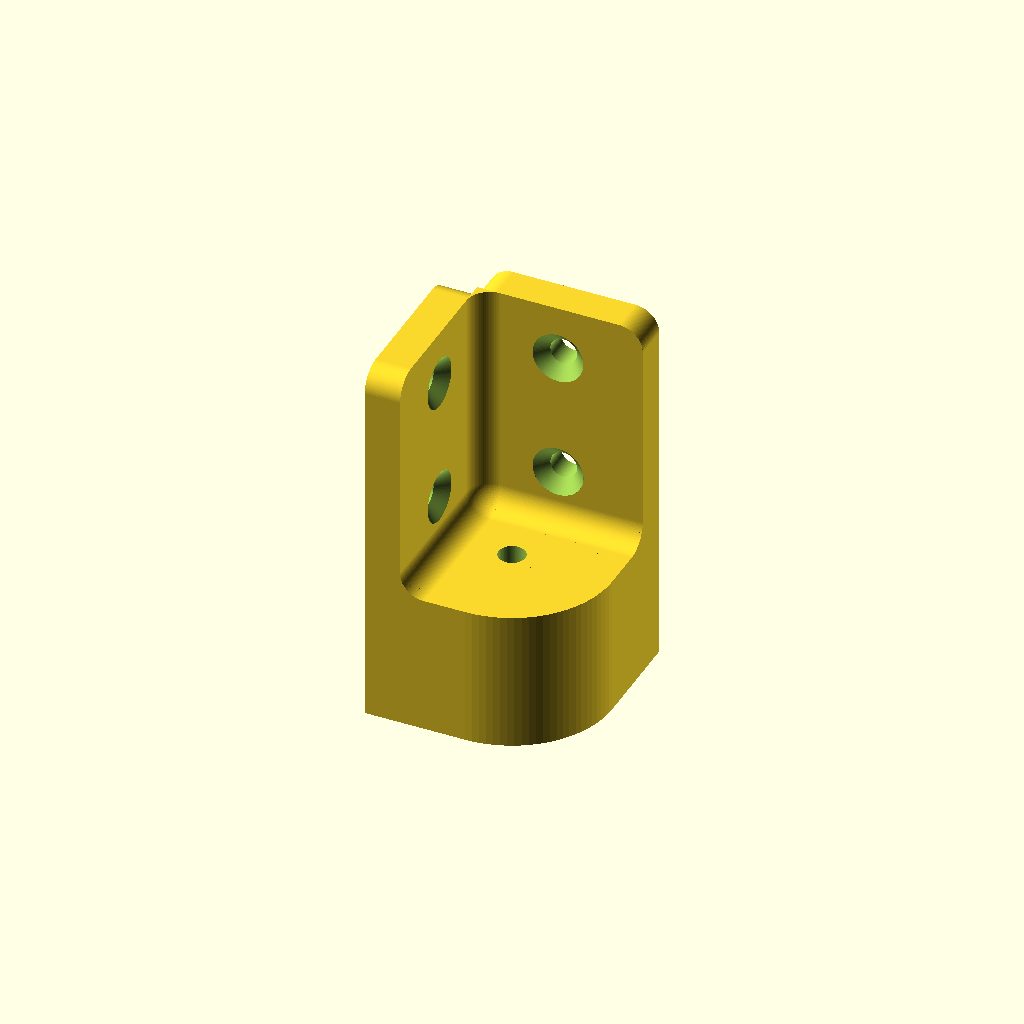
Cell 1: rendered with the file's own defaults.
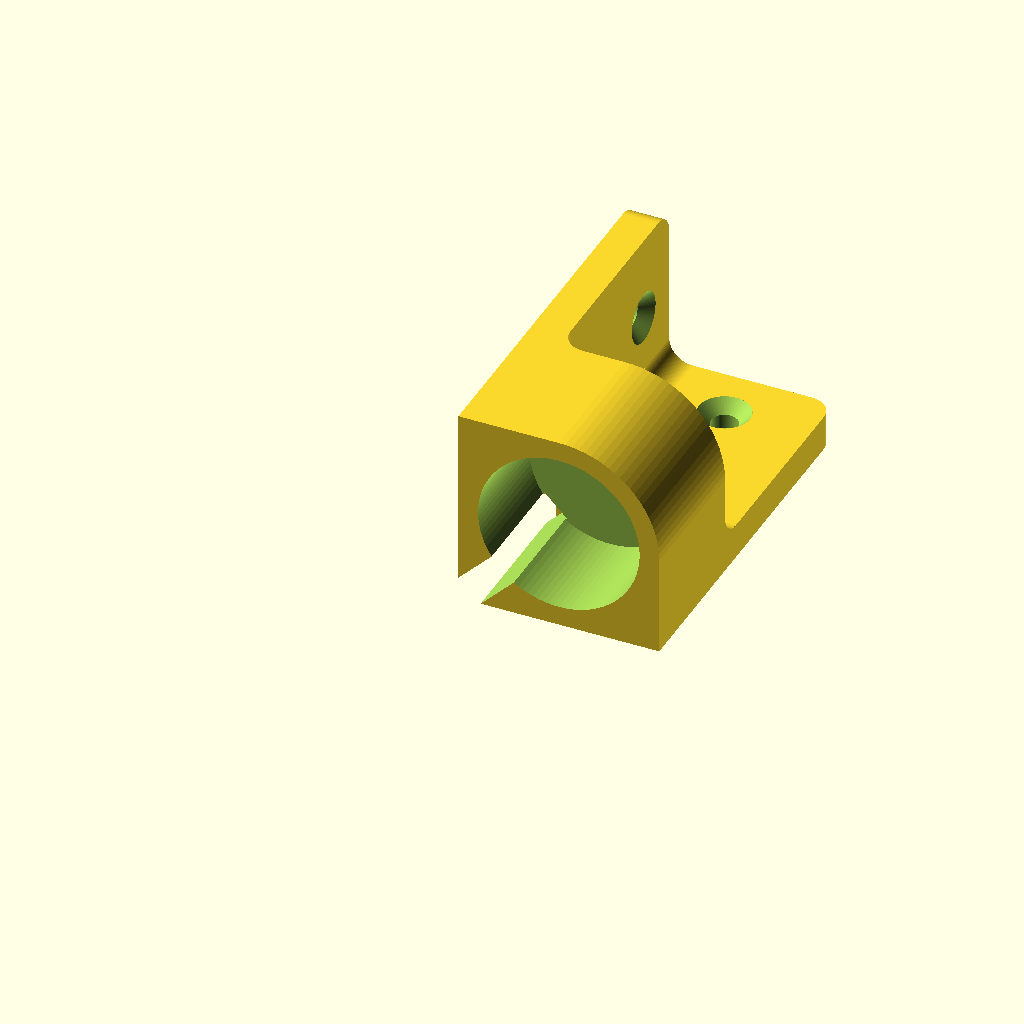
Cell 2 — part set to "model", the other parameters unchanged.
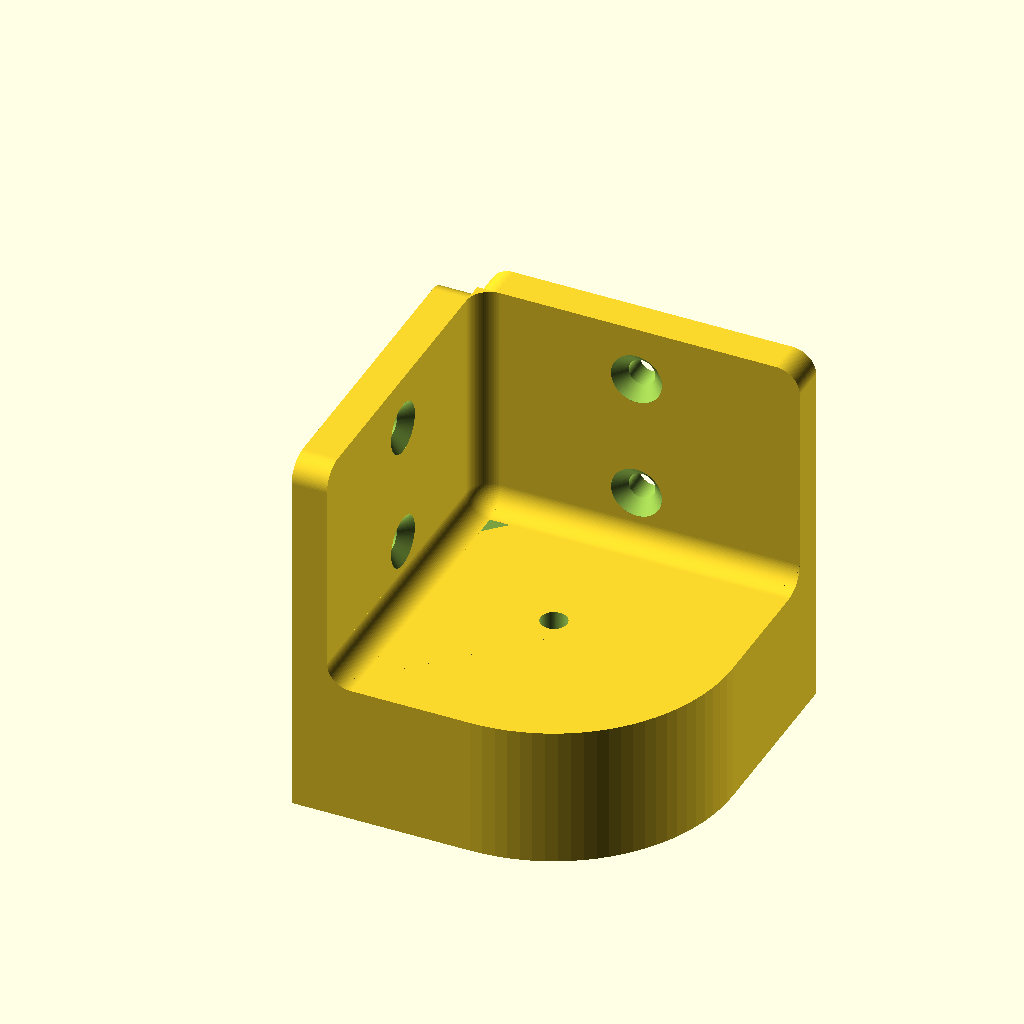
Cell 3 — magnet_d set to 40, the other parameters unchanged.
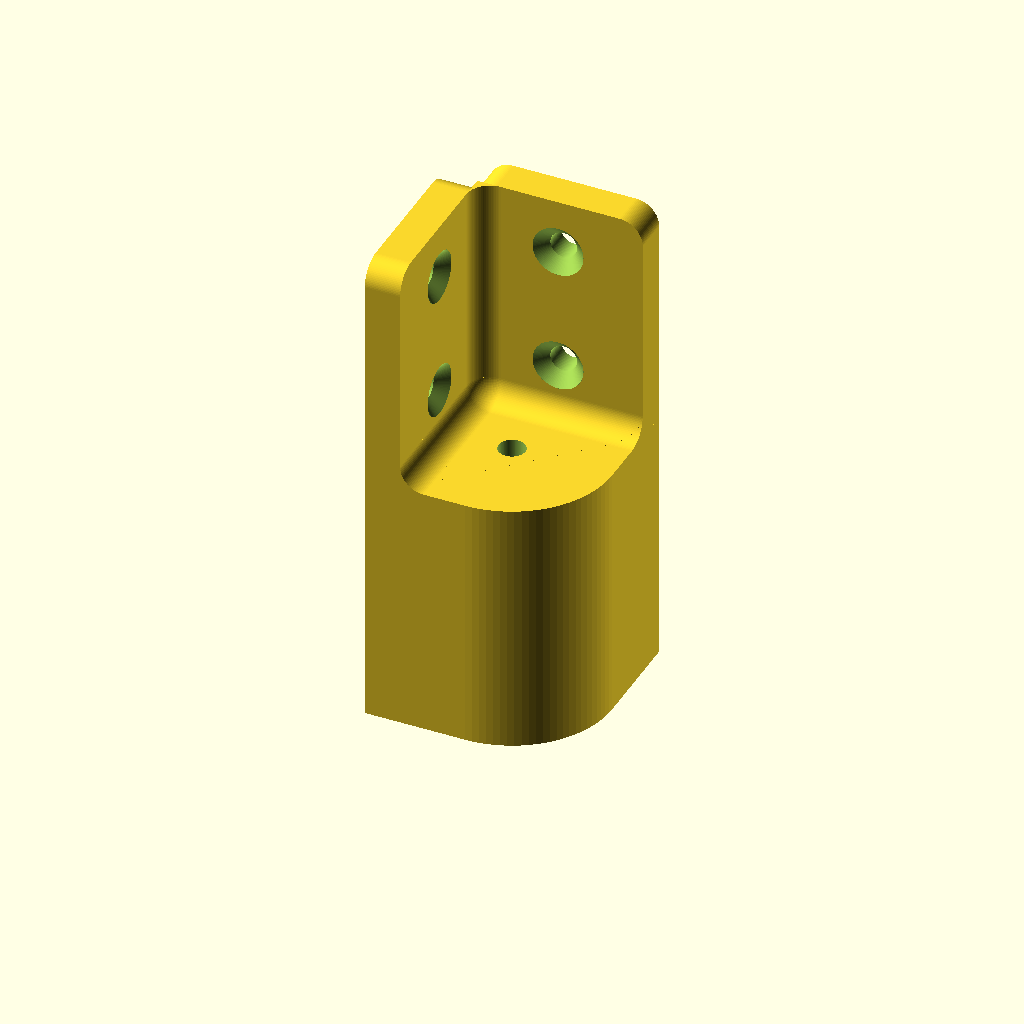
Cell 4: magnet_h = 30 (everything else at default).
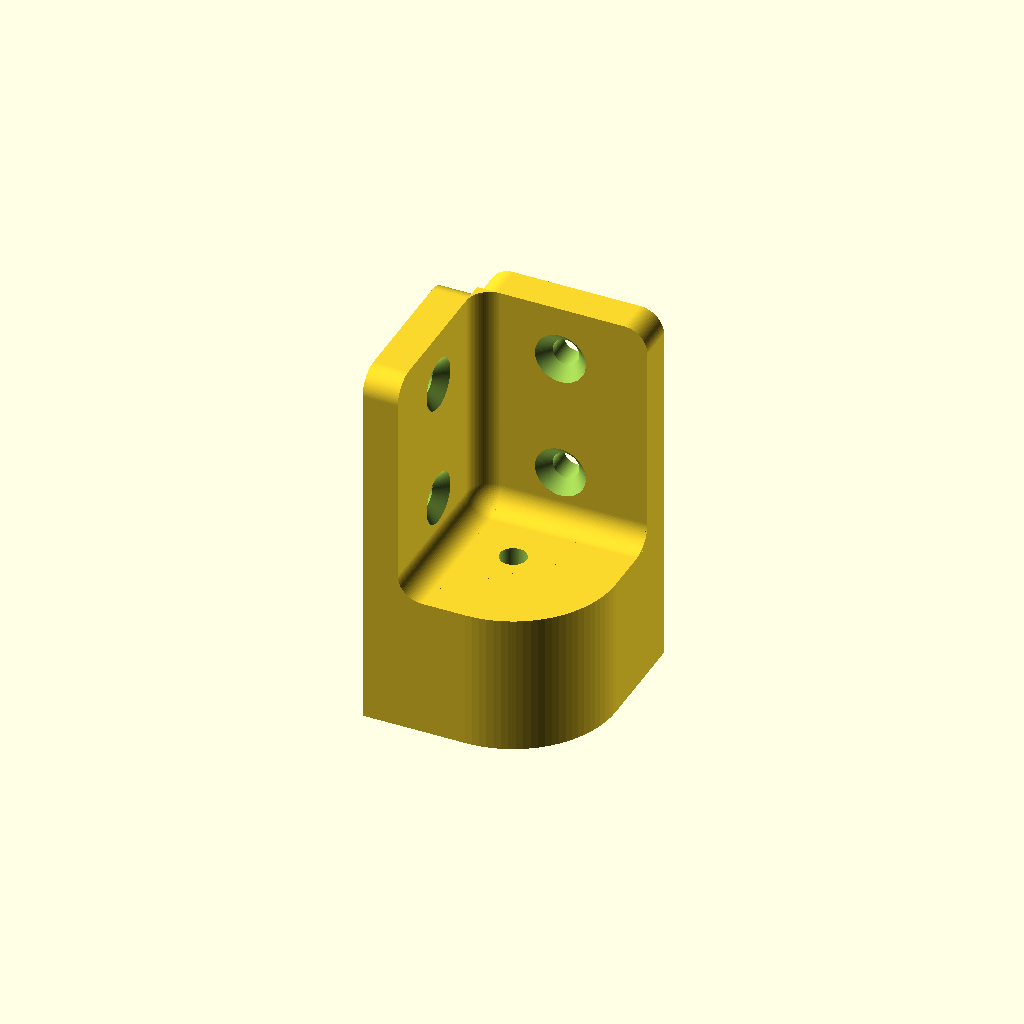
Cell 5: the same model with fit = 0.6.
One fixed orthographic camera (rotation 55°, 0°, 25°; colour scheme Cornfield) for every cell.
OpenSCAD source file corner_mount_lowprofile.scad:
// =====================================================================
//  BR-20/15 electromagnet - LOW PROFILE CORNER MOUNT (rear-mounted)
// ---------------------------------------------------------------------
//  Same job as corner_mount.scad but with the smallest possible front:
//  seen from the door you only see the magnet and a 2.5 mm shell around
//  it. There are no side flanges. Instead two tabs run along the wall and
//  the shelf BEHIND the back plate (like the drawer mount) and take the
//  wood screws. The tabs stop short of the corner, leaving a channel
//  along the corner for the lead.
//
//  Coordinates (as installed):
//    X = away from the vertical wall      (wall is the plane X = 0)
//    Z = up from the shelf                (shelf is the plane Z = 0)
//    Y = into the cabinet                 (magnet face at Y = -face_protrusion)
//
//  Symmetric about the X=Z diagonal: one part fits all four corners.
// =====================================================================

/* [Output] */
part = "print";          // ["model", "print"]  print = front face on bed, tabs up
show_magnet = false;     // ghost magnet + bent lead for preview (model view only)

/* [Magnet - BR-20/15] */
magnet_d = 20;           // body diameter
magnet_h = 15;           // body length
fit = 0.3;               // radial clearance of the pocket
face_protrusion = 1;     // magnet face sticks out past the mount front by this much
rear_screw_d = 3.4;      // through hole for the M3 screw in the back of the magnet
cable_from_back = 3.5;   // where the lead leaves the body, measured from the magnet back face

/* [Cable] */
cable_d = 4;             // slot width and size of the open corner channel (lead + heat shrink)

/* [Body] */
wall_t = 2.5;            // shell between magnet and the two panels (more = gentler cable bend)
outer_t = 2.5;           // shell on the two open sides
back_t = 4;              // back plate thickness (M3 screw length = back_t + thread depth)

/* [Rear tabs] */
tab_len = 30;            // tab length behind the back plate
tab_t = 4.5;             // tab thickness. Make it thicker than cable_d so the two tabs merge into one L
tab_round = 3;           // corner radius at the tab ends
wood_screw_d = 3.4;      // clearance hole for 3 mm wood screws
wood_screw_head_d = 6.5; // countersink diameter
screws_per_tab = 2;      // 1 or 2

/* [Fillets] */
fillet_r = 3;            // inner corner radius: tabs to back plate and tab to tab (0 = sharp, > 3.5 reaches the screw heads)

$fn = 96;

// ---------------------------------------------------------------- derived
R   = magnet_d / 2;
Rp  = R + fit;                       // pocket radius
Ro  = Rp + outer_t;                  // outer radius of the shell
cx  = wall_t + Rp;                   // magnet centre
cz  = cx;
W   = cx + Ro;                       // front profile is W x W (one corner rounded)
pocket_depth = magnet_h - face_protrusion;
y_back  = pocket_depth;              // back plate front face
y_tab   = y_back + back_t;           // tabs start here
y_cable = pocket_depth - cable_from_back;
tab_w   = W - cable_d;               // tab width (from the corner channel to the body edge)
eps = 0.01;

assert(abs(tab_t - cable_d) > 0.2,
       "tab_t must differ from cable_d by at least 0.2 mm (thicker merges the two tabs, thinner separates them)");

echo(str("Low profile corner mount: front ", W, " x ", W, " mm, ", y_tab + tab_len, " mm deep incl. tabs. ",
         "Rear M3 screw must be ", back_t, " mm + thread depth long."));

// ---------------------------------------------------------------- helpers
// Countersunk hole, head at origin, shank going down -Z through length l.
module csk_hole(d, head_d, l) {
    cone_h = (head_d - d) / 2;                       // 90 deg countersink
    translate([0, 0, -l - eps]) cylinder(d = d, h = l + 2 * eps);
    translate([0, 0, -cone_h]) cylinder(d1 = d, d2 = head_d, h = cone_h + eps);
    cylinder(d = head_d, h = 20);                    // clearance above the head
}

// Quarter round filling the corner between the +X and +Y axes (overlaps both by eps).
module fillet2d(r) { difference() { translate([-eps, -eps]) square(r + eps); translate([r, r]) circle(r = r); } }

// ---------------------------------------------------------------- 2D profiles (XZ plane)
// Square W x W sitting in the corner, far corner rounded around the magnet.
module body_profile() {
    hull() {
        translate([cx, cz]) circle(r = Ro);
        square([W, cz]);
        square([cx, W]);
    }
}

// Strip of width cable_d along the diagonal, from just inside the pocket
// edge out past the corner (0,0).
module cable_slot_profile() {
    L = sqrt(cx * cx + cz * cz) + 5;
    translate([cx, cz]) rotate(225)
        translate([Rp - 0.5, -cable_d / 2]) square([L, cable_d]);
}

// ---------------------------------------------------------------- 3D parts
module body() {                                      // shell + back plate, Y from 0 to y_tab
    rotate([90, 0, 0]) mirror([0, 0, 1]) linear_extrude(y_tab) body_profile();
}

// Tab lying against the wall (X = 0), behind the back plate, from Z = cable_d up to W.
module wall_tab() {
    hull() {
        translate([0, y_tab - eps, cable_d]) cube([tab_t, tab_len - tab_round + eps, tab_w]);
        for (z = [cable_d + tab_round, W - tab_round])
            translate([0, y_tab + tab_len - tab_round, z]) rotate([0, 90, 0])
                cylinder(r = tab_round, h = tab_t);
    }
}

// The shelf tab is the wall tab mirrored across the X=Z diagonal.
module shelf_tab() { multmatrix([[0, 0, 1, 0], [0, 1, 0, 0], [1, 0, 0, 0], [0, 0, 0, 1]]) wall_tab(); }

module pocket()     { rotate([-90, 0, 0]) translate([cx, -cz, -1]) cylinder(r = Rp, h = pocket_depth + 1); }
module rear_hole()  { rotate([-90, 0, 0]) translate([cx, -cz, -1]) cylinder(d = rear_screw_d, h = y_tab + 2); }
module cable_slot() { rotate([90, 0, 0]) mirror([0, 0, 1]) translate([0, 0, -1]) linear_extrude(y_tab + 2) cable_slot_profile(); }

module wall_tab_screws() {
    zc = cable_d + tab_w / 2;                        // centre line of the tab
    for (y = screws_per_tab == 1 ? [y_tab + tab_len / 2] : [y_tab + 7, y_tab + tab_len - 7])
        translate([tab_t, y, zc]) rotate([0, 90, 0]) csk_hole(wood_screw_d, wood_screw_head_d, tab_t);
}
module shelf_tab_screws() { multmatrix([[0, 0, 1, 0], [0, 1, 0, 0], [1, 0, 0, 0], [0, 0, 0, 1]]) wall_tab_screws(); }

// ---------------------------------------------------------------- fillets
merged = tab_t > cable_d;                            // the two tabs form one L with an inside corner

// Where the inner face of the wall tab leaves the back plate.
module wall_tab_fillet() {
    z0 = merged ? tab_t + fillet_r : cable_d;        // the L corner piece below takes over from here
    translate([tab_t, y_tab, z0]) linear_extrude(W - z0) fillet2d(fillet_r);
}
module shelf_tab_fillet() { multmatrix([[0, 0, 1, 0], [0, 1, 0, 0], [1, 0, 0, 0], [0, 0, 0, 1]]) wall_tab_fillet(); }

// Inside corner of the L along the full tab length (trimmed to the rounded tab ends),
// plus the piece that carries the back plate fillet around that corner.
module l_corner_fillet() {
    intersection() {
        translate([tab_t, y_tab - eps, tab_t]) rotate([90, 0, 0]) mirror([0, 0, 1])
            linear_extrude(tab_len + eps) fillet2d(fillet_r);
        hull() { wall_tab(); shelf_tab(); }
    }
    // revolve axis = corner arc centre, parallel to Y; sweeps from -Z round to -X
    multmatrix([[0, -1, 0, tab_t + fillet_r], [0, 0, 1, y_tab], [-1, 0, 0, tab_t + fillet_r], [0, 0, 0, 1]])
        rotate_extrude(angle = 90) translate([fillet_r, 0]) mirror([1, 0]) fillet2d(fillet_r);
}

module fillets() {
    if (fillet_r > 0) {
        wall_tab_fillet();
        shelf_tab_fillet();
        if (merged) l_corner_fillet();
    }
}

module corner_mount_lp() {
    difference() {
        union() {
            difference() { body(); cable_slot(); }   // slot cuts the body only, not the tab roots behind it
            wall_tab();
            shelf_tab();
            fillets();
        }
        pocket();
        rear_hole();
        wall_tab_screws();
        shelf_tab_screws();
    }
}

// ---------------------------------------------------------------- preview ghost
module ghost() {
    s   = 1 / sqrt(2);
    E   = [cx - R * s, y_cable, cz - R * s];         // lead exit on the magnet, towards the corner
    d_E = cx * sqrt(2) - R;                          // diagonal distance exit -> corner
    c_f = cable_d / 2 - 0.25;                        // final run: lead centre this far from both panels
    r_b = d_E - c_f * sqrt(2);                       // bend radius that lands the lead in the corner
    M   = [[-s, 0,  s, E[0]],                        // local X = towards corner, local Y = +Y
           [ 0, 1,  0, E[1]],
           [-s, 0, -s, E[2]],
           [ 0, 0,  0, 1]];
    %color("silver", 0.5) rotate([-90, 0, 0]) translate([cx, -cz, -face_protrusion]) cylinder(r = R, h = magnet_h);
    %color("red", 0.7) {
        multmatrix(M) translate([0, r_b, 0]) rotate([0, 0, -90])
            rotate_extrude(angle = 90) translate([r_b, 0]) circle(d = 3.5);
        translate([c_f, y_cable + r_b, c_f]) rotate([-90, 0, 0])
            cylinder(d = 3.5, h = y_tab + tab_len + 5 - (y_cable + r_b));
    }
    echo(str("Lead bend radius with these settings: ", r_b, " mm"));
}

// ---------------------------------------------------------------- output
if (part == "model") {
    corner_mount_lp();
    if (show_magnet) ghost();
} else {
    // front face on the bed, tabs pointing up. Only the pocket bottom is a bridge (20.6 mm).
    rotate([90, 0, 0]) corner_mount_lp();
}
Customizer parameters (derived from the source; name, type, default, range or options):
part: string, default "print", options "model", "print"
show_magnet: bool, default false
magnet_d: number, default 20
magnet_h: number, default 15
fit: number, default 0.3
face_protrusion: number, default 1
rear_screw_d: number, default 3.4
cable_from_back: number, default 3.5
cable_d: number, default 4
wall_t: number, default 2.5
outer_t: number, default 2.5
back_t: number, default 4
tab_len: number, default 30
tab_t: number, default 4.5
tab_round: number, default 3
wood_screw_d: number, default 3.4
wood_screw_head_d: number, default 6.5
screws_per_tab: number, default 2
fillet_r: number, default 3
eps: number, default 0.01
